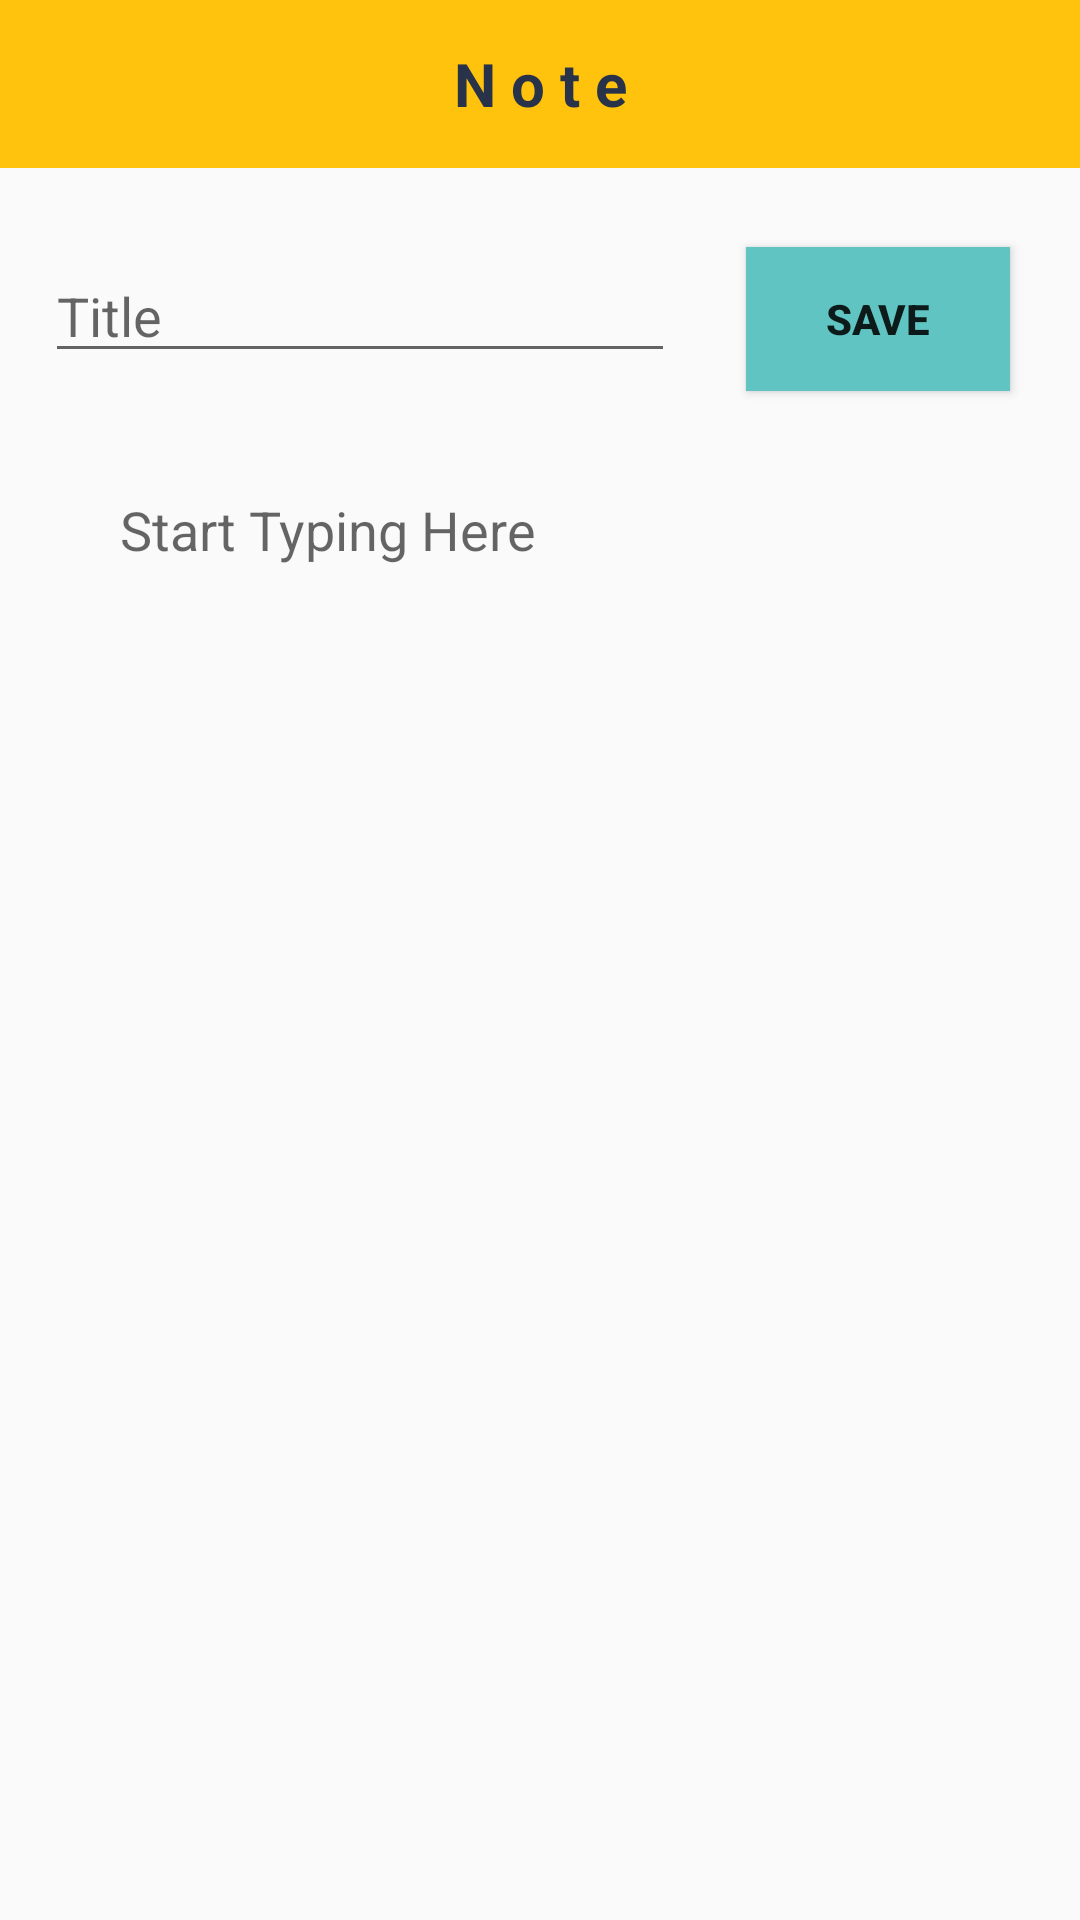

The Android layout XML behind this screen, and the referenced resources:
<!-- AndroidManifest.xml: application theme notebook_toolbar_AppTheme -->
<!-- res/layout/activity_note.xml -->
<?xml version="1.0" encoding="utf-8"?>
<androidx.constraintlayout.widget.ConstraintLayout xmlns:android="http://schemas.android.com/apk/res/android"
    xmlns:app="http://schemas.android.com/apk/res-auto"
    xmlns:tools="http://schemas.android.com/tools"
    android:layout_width="match_parent"
    android:layout_height="match_parent"
    tools:context=".note">

    <include
        android:id="@+id/note_toolbar"
        layout="@layout/note_toolbar"/>

    <EditText
        android:id="@+id/noteTitle"
        android:layout_width="wrap_content"
        android:layout_height="wrap_content"
        android:ems="10"
        android:hint="@string/hint_titleText"
        android:inputType="textCapWords"
        app:layout_constraintBottom_toBottomOf="parent"
        app:layout_constraintEnd_toEndOf="parent"
        app:layout_constraintStart_toStartOf="parent"
        app:layout_constraintTop_toBottomOf="@+id/note_toolbar"
        app:layout_constraintHorizontal_bias="0.1"
        app:layout_constraintVertical_bias="0.05"
        android:autofillHints="" />

    <Button
        android:id="@+id/saveButton"
        android:layout_width="wrap_content"
        android:layout_height="wrap_content"
        android:text="@string/save_button_text"
        android:textStyle="bold"
        android:background="@color/saveButton"
        android:elevation="25dp"
        app:layout_constraintBottom_toTopOf="@+id/bodyFrame"
        app:layout_constraintEnd_toEndOf="parent"
        app:layout_constraintStart_toEndOf="@+id/noteTitle"
        app:layout_constraintTop_toBottomOf="@+id/note_toolbar" />

    <FrameLayout
        android:id="@+id/bodyFrame"
        android:layout_width="match_parent"
        android:layout_height="0dp"
        android:layout_margin="32dp"
        app:layout_constraintBottom_toBottomOf="parent"
        app:layout_constraintEnd_toEndOf="parent"
        app:layout_constraintStart_toStartOf="parent"
        app:layout_constraintTop_toBottomOf="@+id/noteTitle">

        <EditText
            android:id="@+id/noteBody"
            android:layout_width="match_parent"
            android:layout_height="wrap_content"
            android:autofillHints=""
            android:background="@android:color/transparent"
            android:ems="15"
            android:hint="@string/hint_bodyText"
            android:inputType="textMultiLine"
            android:padding="8dp"
            android:scrollbars="vertical" />
    </FrameLayout>


</androidx.constraintlayout.widget.ConstraintLayout>
<!-- res/layout/note_toolbar.xml (included above) -->
<?xml version="1.0" encoding="utf-8"?>
<androidx.appcompat.widget.Toolbar xmlns:android="http://schemas.android.com/apk/res/android"
    xmlns:app="http://schemas.android.com/apk/res-auto"
    android:layout_width="match_parent"
    android:layout_height="wrap_content"
    android:background="@color/notebook_toolbar_background">

    <TextView
        android:layout_width="wrap_content"
        android:layout_height="wrap_content"
        android:layout_gravity="center"
        android:text="N o t e"
        android:theme="@style/notebook_toolbar_theme" />

</androidx.appcompat.widget.Toolbar>
<!-- resources referenced by this layout -->
<resources>
  <color name="notebook_toolbar_background">#ffc20d</color>
  <color name="saveButton">#60c4c3</color>
  <string name="hint_bodyText">Start Typing Here</string>
  <string name="hint_titleText">Title</string>
  <string name="save_button_text">Save</string>
  <style name="notebook_toolbar_theme" parent="Theme.AppCompat.Light">
          <item name="android:textColor">@color/notebook_toolbar_text</item>
          <item name="android:textStyle">bold</item>
          <item name="android:textSize">20sp</item>
      </style>
  <style name="notebook_toolbar_AppTheme" parent="Theme.AppCompat.Light.NoActionBar">
          <item name="colorPrimary">@color/colorPrimary</item>
          <item name="colorPrimaryDark">@color/colorPrimaryDark</item>
          <item name="colorAccent">@color/colorAccent</item>
          <item name="android:statusBarColor">@color/toolbarStatusBar</item>
      </style>
  <color name="notebook_toolbar_text">#28334A</color>
  <color name="colorPrimary">#6200EE</color>
  <color name="colorPrimaryDark">#3700B3</color>
  <color name="colorAccent">#03DAC5</color>
  <color name="toolbarStatusBar">#e8b41a</color>
</resources>
